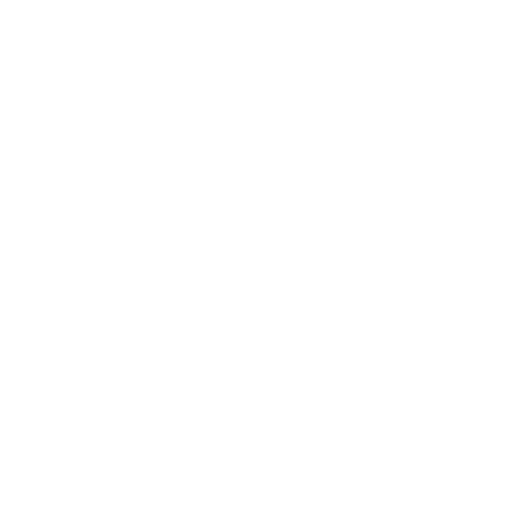
t = 0.00 s
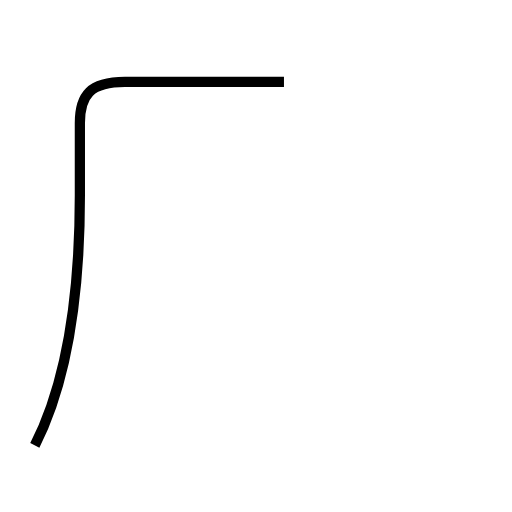
t = 1.64 s
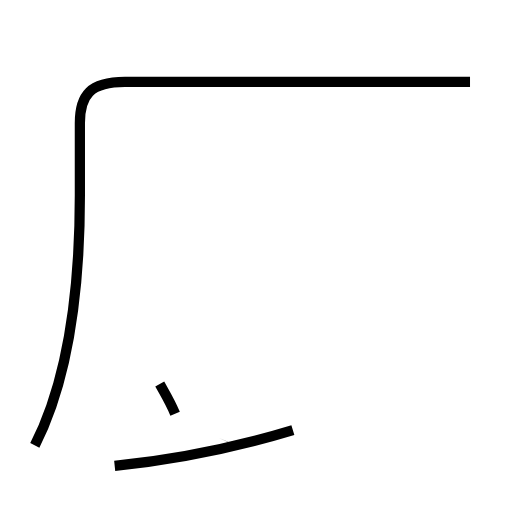
t = 2.81 s
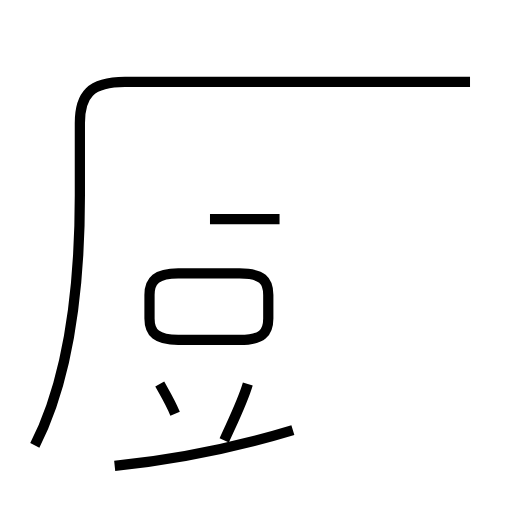
t = 4.18 s
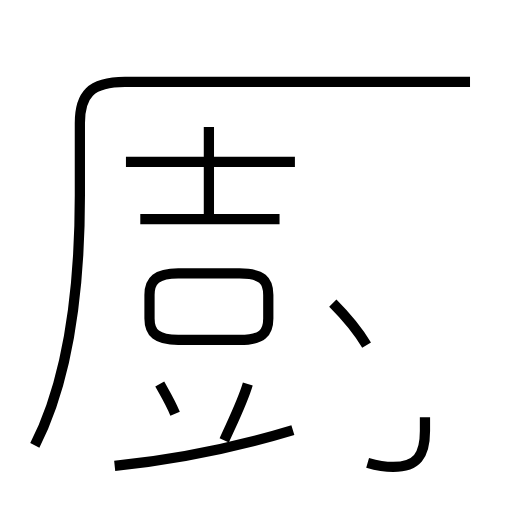
t = 5.59 s
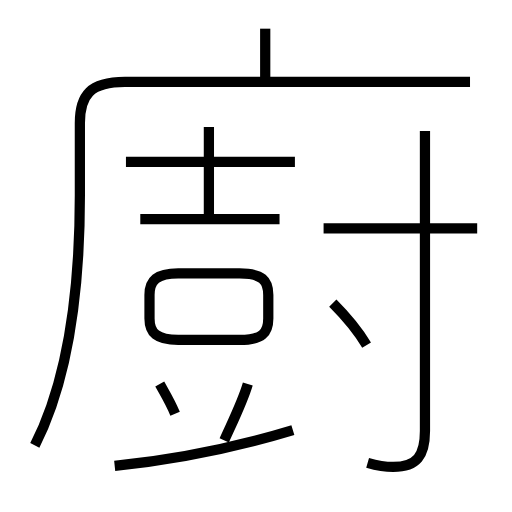
t = 7.04 s

The animated SVG that drew these frames (rendered in a browser with its animation timeline set to each time). Animation: 12 SMIL elements (animate=12); one cycle of 7.04 s.

<?xml version='1.0' encoding='utf-8'?>
<svg viewBox="0.0 -6.0 50.0 50.0" version="1.1" xmlns="http://www.w3.org/2000/svg"><rect x="-1000" y="-1000" width="2000" height="2000" stroke="white" fill="white" /><g style="fill:none;stroke:#000000;stroke-width:1"><path d="M 3.4 -0.5 C 6.2 -6.0 7.8 -13.9 7.8 -24.9 L 7.8 -32.0 C 7.8 -34.7 8.8 -36.0 12.2 -36.0 L 45.9 -36.0 " transform="translate(0.0 38.0)" stroke-dasharray="72.75042285667669" stroke-dashoffset="72.75042285667669"><animate attributeName="stroke-dashoffset" from="72.75042285667669" to="0" dur="2.1825126857003005s" begin="0s" fill="freeze" /></path><path d="M 11.2 1.5 C 16.9 0.9 23.0 -0.3 28.6 -2.0 " transform="translate(0.0 38.0)" stroke-dasharray="17.77423460658834" stroke-dashoffset="17.77423460658834"><animate attributeName="stroke-dashoffset" from="17.77423460658834" to="0" dur="0.5332270381976502s" begin="2.1825126857003005s" fill="freeze" /></path><path d="M 17.1 -3.6 C 16.6 -4.8 16.1 -5.6 15.6 -6.5 " transform="translate(0.0 38.0)" stroke-dasharray="3.2673984913119067" stroke-dashoffset="3.2673984913119067"><animate attributeName="stroke-dashoffset" from="3.2673984913119067" to="0" dur="0.0980219547393572s" begin="2.7157397238979506s" fill="freeze" /></path><path d="M 21.9 -1.0 C 22.8 -3.0 23.7 -4.8 24.2 -6.5 " transform="translate(0.0 38.0)" stroke-dasharray="5.966503691092789" stroke-dashoffset="5.966503691092789"><animate attributeName="stroke-dashoffset" from="5.966503691092789" to="0" dur="0.17899511073278365s" begin="2.8137616786373076s" fill="freeze" /></path><path d="M 17.4 -10.8 L 23.4 -10.8 C 25.6 -10.8 26.2 -11.5 26.2 -12.9 L 26.2 -15.2 C 26.2 -16.6 25.6 -17.3 23.4 -17.3 L 17.4 -17.3 C 15.3 -17.3 14.6 -16.6 14.6 -15.2 L 14.6 -12.9 C 14.6 -11.5 15.3 -10.8 17.4 -10.8 Z " transform="translate(0.0 38.0)" stroke-dasharray="32.81411375821243" stroke-dashoffset="32.81411375821243"><animate attributeName="stroke-dashoffset" from="32.81411375821243" to="0" dur="0.9844234127463728s" begin="2.9927567893700915s" fill="freeze" /></path><path d="M 27.3 -22.6 L 13.7 -22.6 " transform="translate(0.0 38.0)" stroke-dasharray="13.600000000000001" stroke-dashoffset="13.600000000000001"><animate attributeName="stroke-dashoffset" from="13.600000000000001" to="0" dur="0.40800000000000003s" begin="3.977180202116464s" fill="freeze" /></path><path d="M 35.8 -10.3 C 34.9 -11.8 33.6 -13.3 32.5 -14.4 " transform="translate(0.0 38.0)" stroke-dasharray="5.275306917180061" stroke-dashoffset="5.275306917180061"><animate attributeName="stroke-dashoffset" from="5.275306917180061" to="0" dur="0.15825920751540185s" begin="4.385180202116464s" fill="freeze" /></path><path d="M 28.8 -28.2 L 12.3 -28.2 " transform="translate(0.0 38.0)" stroke-dasharray="16.5" stroke-dashoffset="16.5"><animate attributeName="stroke-dashoffset" from="16.5" to="0" dur="0.495s" begin="4.5434394096318655s" fill="freeze" /></path><path d="M 20.4 -22.5 L 20.4 -31.6 " transform="translate(0.0 38.0)" stroke-dasharray="9.100000000000001" stroke-dashoffset="9.100000000000001"><animate attributeName="stroke-dashoffset" from="9.100000000000001" to="0" dur="0.273s" begin="5.038439409631866s" fill="freeze" /></path><path d="M 35.9 1.2 C 36.6 1.4 37.8 1.6 38.4 1.6 C 40.7 1.6 41.5 0.5 41.5 -1.9 L 41.5 -31.2 " transform="translate(0.0 38.0)" stroke-dasharray="37.273469872251866" stroke-dashoffset="37.273469872251866"><animate attributeName="stroke-dashoffset" from="37.273469872251866" to="0" dur="1.118204096167556s" begin="5.311439409631865s" fill="freeze" /></path><path d="M 46.6 -21.7 L 31.6 -21.7 " transform="translate(0.0 38.0)" stroke-dasharray="15.0" stroke-dashoffset="15.0"><animate attributeName="stroke-dashoffset" from="15.0" to="0" dur="0.44999999999999996s" begin="6.4296435057994215s" fill="freeze" /></path><path d="M 25.9 -35.8 L 25.9 -41.2" transform="translate(0.0 38.0)" stroke-dasharray="5.400000000000006" stroke-dashoffset="5.400000000000006"><animate attributeName="stroke-dashoffset" from="5.400000000000006" to="0" dur="0.16200000000000017s" begin="6.879643505799422s" fill="freeze" /></path></g></svg>
